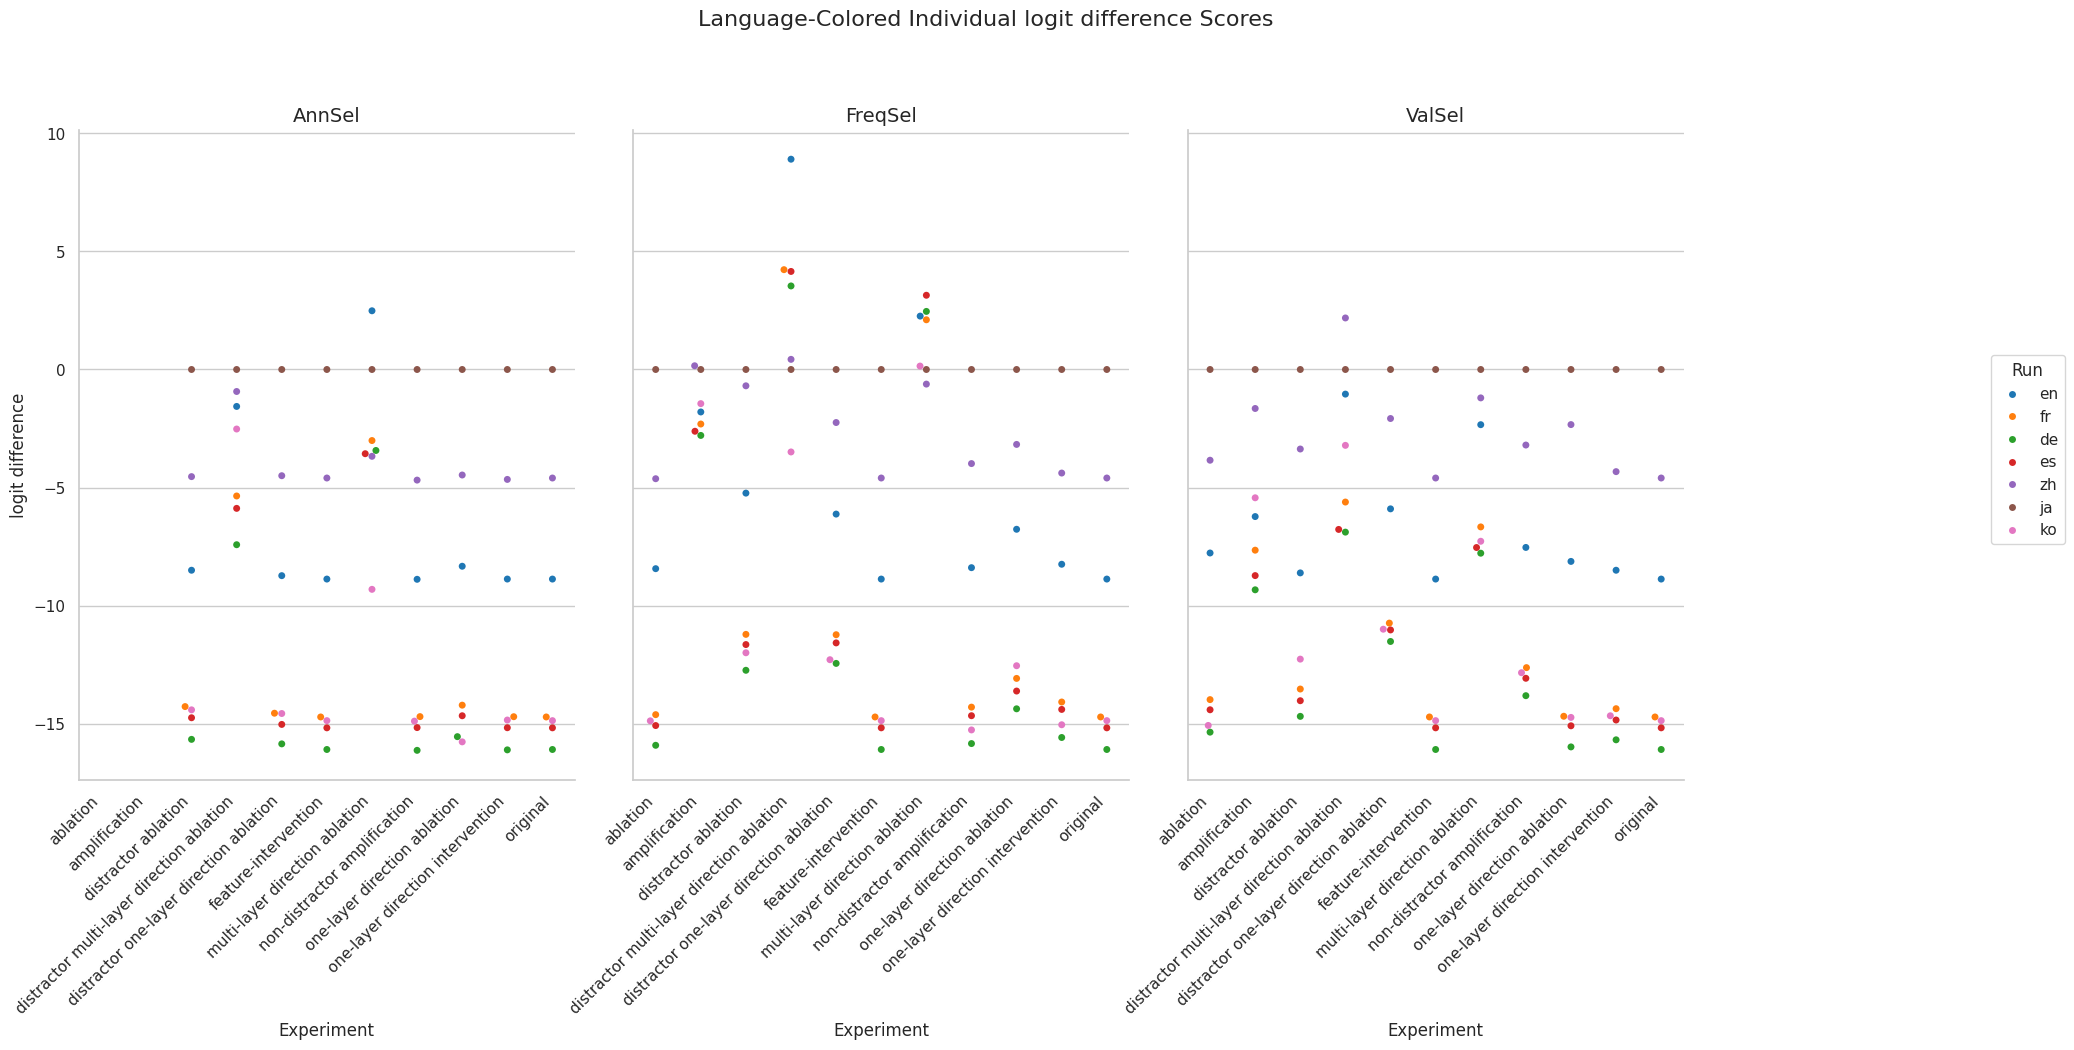

The table this chart was drawn from, first rows:
Experiment, Method, Run, mean, stdev
original, AnnSel, en, -8.877, 3.302
original, AnnSel, fr, -14.72, 4.762
original, AnnSel, de, -16.1, 4.469
original, AnnSel, es, -15.18, 4.575
original, AnnSel, zh, -4.597, 4.297
original, AnnSel, ja, 0.0, 0.0
original, AnnSel, ko, -14.87, 3.614
original, FreqSel, en, -8.877, 3.302
original, FreqSel, fr, -14.72, 4.762
original, FreqSel, de, -16.1, 4.469
original, FreqSel, es, -15.18, 4.575
original, FreqSel, zh, -4.597, 4.297
original, FreqSel, ja, 0.0, 0.0
original, FreqSel, ko, -14.87, 3.614
original, ValSel, en, -8.877, 3.302
original, ValSel, fr, -14.72, 4.762
original, ValSel, de, -16.1, 4.469
original, ValSel, es, -15.18, 4.575
original, ValSel, zh, -4.597, 4.297
original, ValSel, ja, 0.0, 0.0
original, ValSel, ko, -14.87, 3.614
distractor ablation, AnnSel, en, -8.503, 3.231
distractor ablation, AnnSel, fr, -14.28, 4.665
distractor ablation, AnnSel, de, -15.67, 4.406
distractor ablation, AnnSel, es, -14.75, 4.474
distractor ablation, AnnSel, zh, -4.538, 4.32
distractor ablation, AnnSel, ja, 0.0, 0.0
distractor ablation, AnnSel, ko, -14.42, 3.566
distractor ablation, FreqSel, en, -5.237, 4.225
distractor ablation, FreqSel, fr, -11.22, 5.551
distractor ablation, FreqSel, de, -12.74, 5.043
distractor ablation, FreqSel, es, -11.65, 5.238
distractor ablation, FreqSel, zh, -0.6911, 3.812
distractor ablation, FreqSel, ja, 0.0, 0.0
distractor ablation, FreqSel, ko, -12, 4.514
distractor ablation, ValSel, en, -8.616, 3.684
distractor ablation, ValSel, fr, -13.54, 4.817
distractor ablation, ValSel, de, -14.69, 4.488
distractor ablation, ValSel, es, -14.03, 4.467
distractor ablation, ValSel, zh, -3.368, 4.377
distractor ablation, ValSel, ja, 0.0, 0.0
distractor ablation, ValSel, ko, -12.27, 4.014
ablation, AnnSel, en, , 
ablation, AnnSel, fr, , 
ablation, AnnSel, de, , 
ablation, AnnSel, es, , 
ablation, AnnSel, zh, , 
ablation, AnnSel, ja, , 
ablation, AnnSel, ko, , 
ablation, FreqSel, en, -8.437, 3.328
ablation, FreqSel, fr, -14.62, 4.906
ablation, FreqSel, de, -15.92, 4.55
ablation, FreqSel, es, -15.08, 4.656
ablation, FreqSel, zh, -4.627, 4.373
ablation, FreqSel, ja, 0.0, 0.0
ablation, FreqSel, ko, -14.88, 3.7
ablation, ValSel, en, -7.773, 3.543
ablation, ValSel, fr, -13.98, 5.09
ablation, ValSel, de, -15.36, 4.772
ablation, ValSel, es, -14.41, 4.852
... 171 more rows
